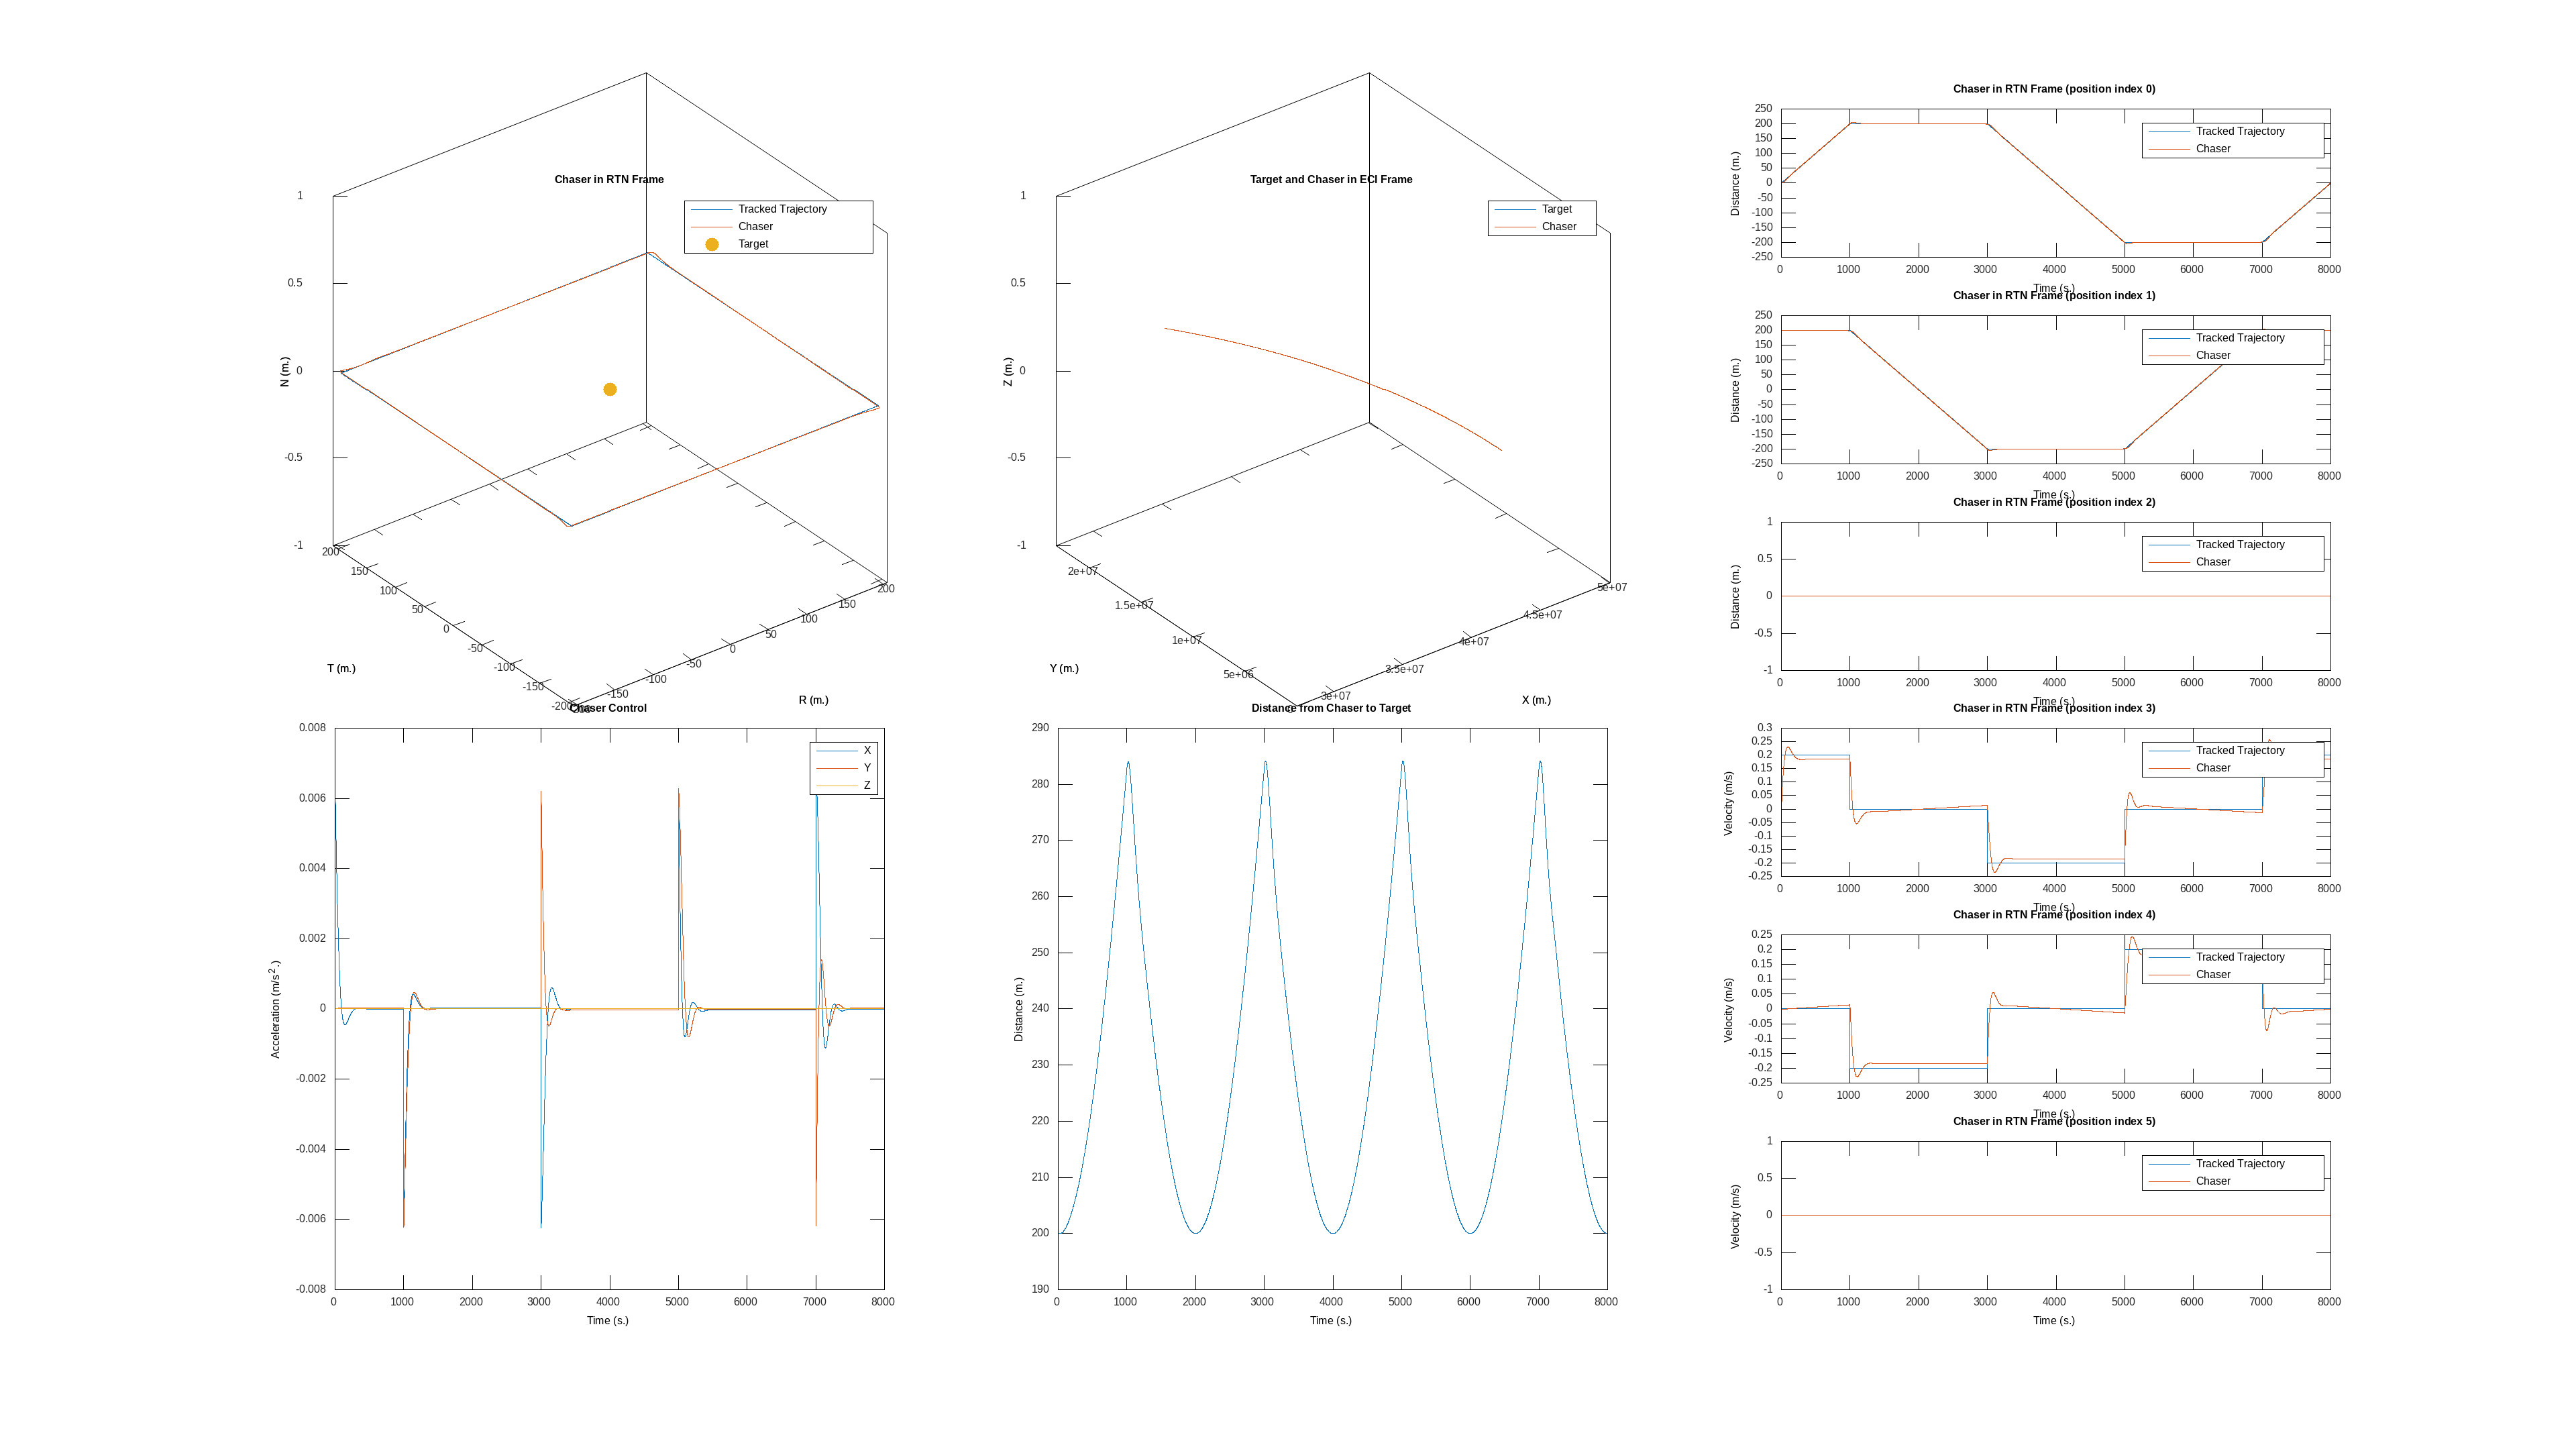

Data behind this chart, as committed beside it:
time, target_x, target_y, target_z, target_vx, target_vy, target_vz, chaser_x, chaser_y, chaser_z, chaser_vx, chaser_vy, chaser_vz, target_cx, target_cy, target_cz, chaser_cx, chaser_cy, chaser_cz, tracked_trajectory_x, tracked_trajectory_y, tracked_trajectory_z, tracked_trajectory_vx, tracked_trajectory_vy
0, 42164000, 0.000000, 0.000000, 0.000000, 3075, 0.000000, 42164000, 200, 0.000000, 0.000000, 3075, 0.000000, 0.000000, 0.000000, 0.000000, 0.000000, 0.000000, 0.000000, 0.000000, 200, 0.000000, 0.2, 0.000000
1, 42164000, 3075, 0.000000, -0.2242, 3075, 0.000000, 42164000, 3275, 0.000000, -0.2179, 3075, 0.000000, 0.000000, 0.000000, 0.000000, 0.006220, 0.000000, 0.000000, 0.2, 200, 0.000000, 0.2, 0.000000
2, 42164000, 6149, 0.000000, -0.4484, 3075, 0.000000, 42164000, 6349, 0.000000, -0.436, 3075, 0.000000, 0.000000, 0.000000, 0.000000, 0.006124, 0.000001, 0.000000, 0.4, 200, 0.000000, 0.2, 0.000000
3, 42163999, 9224, 0.000000, -0.6726, 3075, 0.000000, 42163999, 9424, 0.000000, -0.6541, 3075, 0.000000, 0.000000, 0.000000, 0.000000, 0.006017, 0.000001, 0.000000, 0.6, 200, 0.000000, 0.2, 0.000000
4, 42163998, 12299, 0.000000, -0.8968, 3075, 0.000000, 42163998, 12499, 0.000000, -0.8724, 3075, 0.000000, 0.000000, 0.000000, 0.000000, 0.005910, 0.000002, 0.000000, 0.8, 200, 0.000000, 0.2, 0.000000
5, 42163997, 15373, 0.000000, -1.121, 3075, 0.000000, 42163997, 15573, 0.000000, -1.091, 3075, 0.000000, 0.000000, 0.000000, 0.000000, 0.005793, 0.000002, 0.000000, 1, 200, 0.000000, 0.2, 0.000000
6, 42163996, 18448, 0.000000, -1.345, 3075, 0.000000, 42163996, 18648, 0.000000, -1.309, 3075, 0.000000, 0.000000, 0.000000, 0.000000, 0.005688, 0.000003, 0.000000, 1.2, 200, 0.000000, 0.2, 0.000000
7, 42163994, 21523, 0.000000, -1.569, 3075, 0.000000, 42163995, 21723, 0.000000, -1.528, 3075, 0.000000, 0.000000, 0.000000, 0.000000, 0.005582, 0.000003, 0.000000, 1.4, 200, 0.000000, 0.2, 0.000000
8, 42163993, 24597, 0.000000, -1.794, 3075, 0.000000, 42163993, 24797, 0.000000, -1.746, 3075, 0.000000, 0.000000, 0.000000, 0.000000, 0.005478, 0.000004, 0.000000, 1.6, 200, 0.000000, 0.2, 0.000000
9, 42163991, 27672, 0.000000, -2.018, 3075, 0.000000, 42163991, 27872, 0.000000, -1.965, 3075, 0.000000, 0.000000, 0.000000, 0.000000, 0.005374, 0.000004, 0.000000, 1.8, 200, 0.000000, 0.2, 0.000000
10, 42163989, 30747, 0.000000, -2.242, 3075, 0.000000, 42163989, 30947, 0.000000, -2.184, 3075, 0.000000, 0.000000, 0.000000, 0.000000, 0.005270, 0.000005, 0.000000, 2, 200, 0.000000, 0.2, 0.000000
11, 42163986, 33821, 0.000000, -2.466, 3075, 0.000000, 42163987, 34021, 0.000000, -2.403, 3075, 0.000000, 0.000000, 0.000000, 0.000000, 0.005167, 0.000005, 0.000000, 2.2, 200, 0.000000, 0.2, 0.000000
12, 42163984, 36896, 0.000000, -2.691, 3075, 0.000000, 42163984, 37096, 0.000000, -2.622, 3075, 0.000000, 0.000000, 0.000000, 0.000000, 0.005065, 0.000006, 0.000000, 2.4, 200, 0.000000, 0.2, 0.000000
13, 42163981, 39971, 0.000000, -2.915, 3075, 0.000000, 42163982, 40171, 0.000000, -2.841, 3075, 0.000000, 0.000000, 0.000000, 0.000000, 0.004963, 0.000006, 0.000000, 2.6, 200, 0.000000, 0.2, 0.000000
14, 42163978, 43045, 0.000000, -3.139, 3075, 0.000000, 42163979, 43245, 0.000000, -3.061, 3075, 0.000000, 0.000000, 0.000000, 0.000000, 0.004863, 0.000007, 0.000000, 2.8, 200, 0.000000, 0.2, 0.000000
15, 42163975, 46120, 0.000000, -3.363, 3075, 0.000000, 42163975, 46320, 0.000000, -3.28, 3075, 0.000000, 0.000000, 0.000000, 0.000000, 0.004763, 0.000007, 0.000000, 3, 200, 0.000000, 0.2, 0.000000
16, 42163971, 49195, 0.000000, -3.587, 3075, 0.000000, 42163972, 49395, 0.000000, -3.5, 3075, 0.000000, 0.000000, 0.000000, 0.000000, 0.004663, 0.000007, 0.000000, 3.2, 200, 0.000000, 0.2, 0.000000
17, 42163968, 52269, 0.000000, -3.812, 3075, 0.000000, 42163968, 52469, 0.000000, -3.719, 3075, 0.000000, 0.000000, 0.000000, 0.000000, 0.004575, 0.000008, 0.000000, 3.4, 200, 0.000000, 0.2, 0.000000
18, 42163964, 55344, 0.000000, -4.036, 3075, 0.000000, 42163965, 55544, 0.000000, -3.939, 3075, 0.000000, 0.000000, 0.000000, 0.000000, 0.004477, 0.000008, 0.000000, 3.6, 200, 0.000000, 0.2, 0.000000
19, 42163960, 58419, 0.000000, -4.26, 3075, 0.000000, 42163961, 58619, 0.000000, -4.159, 3075, 0.000000, 0.000000, 0.000000, 0.000000, 0.004380, 0.000009, 0.000000, 3.8, 200, 0.000000, 0.2, 0.000000
20, 42163955, 61493, 0.000000, -4.484, 3075, 0.000000, 42163956, 61693, 0.000000, -4.378, 3075, 0.000000, 0.000000, 0.000000, 0.000000, 0.004284, 0.000009, -0.000000, 4, 200, 0.000000, 0.2, 0.000000
21, 42163951, 64568, 0.000000, -4.708, 3075, 0.000000, 42163952, 64768, 0.000000, -4.598, 3075, 0.000000, 0.000000, 0.000000, 0.000000, 0.004189, 0.000010, -0.000000, 4.2, 200, 0.000000, 0.2, 0.000000
22, 42163946, 67643, 0.000000, -4.933, 3075, 0.000000, 42163947, 67843, 0.000000, -4.819, 3075, 0.000000, 0.000000, 0.000000, 0.000000, 0.004094, 0.000010, -0.000000, 4.4, 200, 0.000000, 0.2, 0.000000
23, 42163941, 70717, 0.000000, -5.157, 3075, 0.000000, 42163942, 70917, 0.000000, -5.039, 3075, 0.000000, 0.000000, 0.000000, 0.000000, 0.004001, 0.000011, -0.000000, 4.6, 200, 0.000000, 0.2, 0.000000
24, 42163935, 73792, 0.000000, -5.381, 3075, 0.000000, 42163937, 73992, 0.000000, -5.259, 3075, 0.000000, 0.000000, 0.000000, 0.000000, 0.003909, 0.000011, -0.000000, 4.8, 200, 0.000000, 0.2, 0.000000
25, 42163930, 76867, 0.000000, -5.605, 3075, 0.000000, 42163932, 77067, 0.000000, -5.479, 3075, 0.000000, 0.000000, 0.000000, 0.000000, 0.003817, 0.000012, -0.000000, 5, 200, 0.000000, 0.2, 0.000000
26, 42163924, 79941, 0.000000, -5.829, 3075, 0.000000, 42163926, 80141, 0.000000, -5.7, 3075, 0.000000, 0.000000, 0.000000, 0.000000, 0.003727, 0.000012, -0.000000, 5.2, 200, 0.000000, 0.2, 0.000000
27, 42163918, 83016, 0.000000, -6.054, 3075, 0.000000, 42163920, 83216, 0.000000, -5.92, 3075, 0.000000, 0.000000, 0.000000, 0.000000, 0.003637, 0.000012, -0.000000, 5.4, 200, 0.000000, 0.2, 0.000000
28, 42163912, 86091, 0.000000, -6.278, 3075, 0.000000, 42163914, 86291, 0.000000, -6.141, 3075, 0.000000, 0.000000, 0.000000, 0.000000, 0.003549, 0.000013, -0.000000, 5.6, 200, 0.000000, 0.2, 0.000000
29, 42163906, 89165, 0.000000, -6.502, 3075, 0.000000, 42163908, 89365, 0.000000, -6.362, 3075, 0.000000, 0.000000, 0.000000, 0.000000, 0.003461, 0.000013, -0.000000, 5.8, 200, 0.000000, 0.2, 0.000000
30, 42163899, 92240, 0.000000, -6.726, 3075, 0.000000, 42163901, 92440, 0.000000, -6.582, 3075, 0.000000, 0.000000, 0.000000, 0.000000, 0.003375, 0.000014, -0.000000, 6, 200, 0.000000, 0.2, 0.000000
31, 42163892, 95315, 0.000000, -6.95, 3075, 0.000000, 42163895, 95515, 0.000000, -6.803, 3075, 0.000000, 0.000000, 0.000000, 0.000000, 0.003289, 0.000014, -0.000000, 6.2, 200, 0.000000, 0.2, 0.000000
32, 42163885, 98389, 0.000000, -7.175, 3075, 0.000000, 42163888, 98589, 0.000000, -7.024, 3075, 0.000000, 0.000000, 0.000000, 0.000000, 0.003205, 0.000015, -0.000000, 6.4, 200, 0.000000, 0.2, 0.000000
33, 42163878, 101464, 0.000000, -7.399, 3075, 0.000000, 42163881, 101664, 0.000000, -7.245, 3075, 0.000000, 0.000000, 0.000000, 0.000000, 0.003121, 0.000015, -0.000000, 6.6, 200, 0.000000, 0.2, 0.000000
34, 42163870, 104539, 0.000000, -7.623, 3075, 0.000000, 42163873, 104739, 0.000000, -7.466, 3075, 0.000000, 0.000000, 0.000000, 0.000000, 0.003039, 0.000015, -0.000000, 6.8, 200, 0.000000, 0.2, 0.000000
35, 42163863, 107613, 0.000000, -7.847, 3075, 0.000000, 42163866, 107813, 0.000000, -7.688, 3075, 0.000000, 0.000000, 0.000000, 0.000000, 0.002958, 0.000016, -0.000000, 7, 200, 0.000000, 0.2, 0.000000
36, 42163855, 110688, 0.000000, -8.072, 3075, 0.000000, 42163858, 110888, 0.000000, -7.909, 3075, 0.000000, 0.000000, 0.000000, 0.000000, 0.002878, 0.000016, -0.000000, 7.2, 200, 0.000000, 0.2, 0.000000
37, 42163846, 113763, 0.000000, -8.296, 3075, 0.000000, 42163850, 113963, 0.000000, -8.13, 3075, 0.000000, 0.000000, 0.000000, 0.000000, 0.002798, 0.000017, -0.000000, 7.4, 200, 0.000000, 0.2, 0.000000
38, 42163838, 116837, 0.000000, -8.52, 3075, 0.000000, 42163842, 117037, 0.000000, -8.352, 3075, 0.000000, 0.000000, 0.000000, 0.000000, 0.002720, 0.000017, -0.000000, 7.6, 200, 0.000000, 0.2, 0.000000
39, 42163829, 119912, 0.000000, -8.744, 3075, 0.000000, 42163833, 120112, 0.000000, -8.573, 3075, 0.000000, 0.000000, 0.000000, 0.000000, 0.002644, 0.000017, -0.000000, 7.8, 200, 0.000000, 0.2, 0.000000
40, 42163821, 122986, 0.000000, -8.968, 3075, 0.000000, 42163825, 123186, 0.000000, -8.795, 3075, 0.000000, 0.000000, 0.000000, 0.000000, 0.002568, 0.000018, -0.000000, 8, 200, 0.000000, 0.2, 0.000000
41, 42163812, 126061, 0.000000, -9.193, 3075, 0.000000, 42163816, 126261, 0.000000, -9.017, 3075, 0.000000, 0.000000, 0.000000, 0.000000, 0.002493, 0.000018, -0.000000, 8.2, 200, 0.000000, 0.2, 0.000000
42, 42163802, 129136, 0.000000, -9.417, 3075, 0.000000, 42163807, 129336, 0.000000, -9.238, 3075, 0.000000, 0.000000, 0.000000, 0.000000, 0.002419, 0.000019, -0.000000, 8.4, 200, 0.000000, 0.2, 0.000000
43, 42163793, 132210, 0.000000, -9.641, 3075, 0.000000, 42163797, 132410, 0.000000, -9.46, 3075, 0.000000, 0.000000, 0.000000, 0.000000, 0.002347, 0.000019, -0.000000, 8.6, 200, 0.000000, 0.2, 0.000000
44, 42163783, 135285, 0.000000, -9.865, 3075, 0.000000, 42163788, 135485, 0.000000, -9.682, 3075, 0.000000, 0.000000, 0.000000, 0.000000, 0.002276, 0.000019, -0.000000, 8.8, 200, 0.000000, 0.2, 0.000000
45, 42163773, 138360, 0.000000, -10.09, 3075, 0.000000, 42163778, 138560, 0.000000, -9.904, 3075, 0.000000, 0.000000, 0.000000, 0.000000, 0.002205, 0.000020, -0.000000, 9, 200, 0.000000, 0.2, 0.000000
46, 42163763, 141434, 0.000000, -10.31, 3075, 0.000000, 42163768, 141634, 0.000000, -10.13, 3075, -0.000000, 0.000000, 0.000000, 0.000000, 0.002136, 0.000020, -0.000000, 9.2, 200, 0.000000, 0.2, 0.000000
47, 42163752, 144509, 0.000000, -10.54, 3075, 0.000000, 42163758, 144709, 0.000000, -10.35, 3075, -0.000000, 0.000000, 0.000000, 0.000000, 0.002068, 0.000020, -0.000000, 9.4, 200, 0.000000, 0.2, 0.000000
48, 42163742, 147584, 0.000000, -10.76, 3075, 0.000000, 42163747, 147784, 0.000000, -10.57, 3075, -0.000000, 0.000000, 0.000000, 0.000000, 0.002001, 0.000021, -0.000000, 9.6, 200, 0.000000, 0.2, 0.000000
49, 42163731, 150658, 0.000000, -10.99, 3075, 0.000000, 42163736, 150858, 0.000000, -10.79, 3075, -0.000000, 0.000000, 0.000000, 0.000000, 0.001935, 0.000021, -0.000000, 9.8, 200, 0.000000, 0.2, 0.000000
50, 42163720, 153733, 0.000000, -11.21, 3075, 0.000000, 42163726, 153933, 0.000000, -11.01, 3075, -0.000000, 0.000000, 0.000000, 0.000000, 0.001870, 0.000021, -0.000000, 10, 200, 0.000000, 0.2, 0.000000
51, 42163708, 156808, 0.000000, -11.43, 3075, 0.000000, 42163714, 157008, 0.000000, -11.24, 3075, -0.000000, 0.000000, 0.000000, 0.000000, 0.001807, 0.000022, -0.000000, 10.2, 200, 0.000000, 0.2, 0.000000
52, 42163697, 159882, 0.000000, -11.66, 3075, 0.000000, 42163703, 160082, 0.000000, -11.46, 3075, -0.000000, 0.000000, 0.000000, 0.000000, 0.001744, 0.000022, -0.000000, 10.4, 200, 0.000000, 0.2, 0.000000
53, 42163685, 162957, 0.000000, -11.88, 3075, 0.000000, 42163691, 163157, 0.000000, -11.68, 3075, -0.000000, 0.000000, 0.000000, 0.000000, 0.001682, 0.000022, -0.000000, 10.6, 200, 0.000000, 0.2, 0.000000
54, 42163673, 166032, 0.000000, -12.11, 3075, 0.000000, 42163680, 166232, 0.000000, -11.9, 3075, -0.000000, 0.000000, 0.000000, 0.000000, 0.001622, 0.000023, -0.000000, 10.8, 200, 0.000000, 0.2, 0.000000
55, 42163661, 169106, 0.000000, -12.33, 3075, 0.000000, 42163668, 169306, 0.000000, -12.13, 3075, -0.000000, 0.000000, 0.000000, 0.000000, 0.001563, 0.000023, -0.000000, 11, 200, 0.000000, 0.2, 0.000000
56, 42163648, 172181, 0.000000, -12.56, 3075, 0.000000, 42163655, 172381, 0.000000, -12.35, 3075, -0.000000, 0.000000, 0.000000, 0.000000, 0.001504, 0.000023, -0.000000, 11.2, 200, 0.000000, 0.2, 0.000000
57, 42163636, 175255, 0.000000, -12.78, 3075, 0.000000, 42163643, 175455, 0.000000, -12.57, 3075, -0.000000, 0.000000, 0.000000, 0.000000, 0.001447, 0.000024, -0.000000, 11.4, 200, 0.000000, 0.2, 0.000000
58, 42163623, 178330, 0.000000, -13, 3075, 0.000000, 42163630, 178530, 0.000000, -12.8, 3075, -0.000000, 0.000000, 0.000000, 0.000000, 0.001391, 0.000024, -0.000000, 11.6, 200, 0.000000, 0.2, 0.000000
59, 42163610, 181405, 0.000000, -13.23, 3075, 0.000000, 42163617, 181605, 0.000000, -13.02, 3075, -0.000000, 0.000000, 0.000000, 0.000000, 0.001336, 0.000024, -0.000000, 11.8, 200, 0.000000, 0.2, 0.000000
... 7,940 more rows
